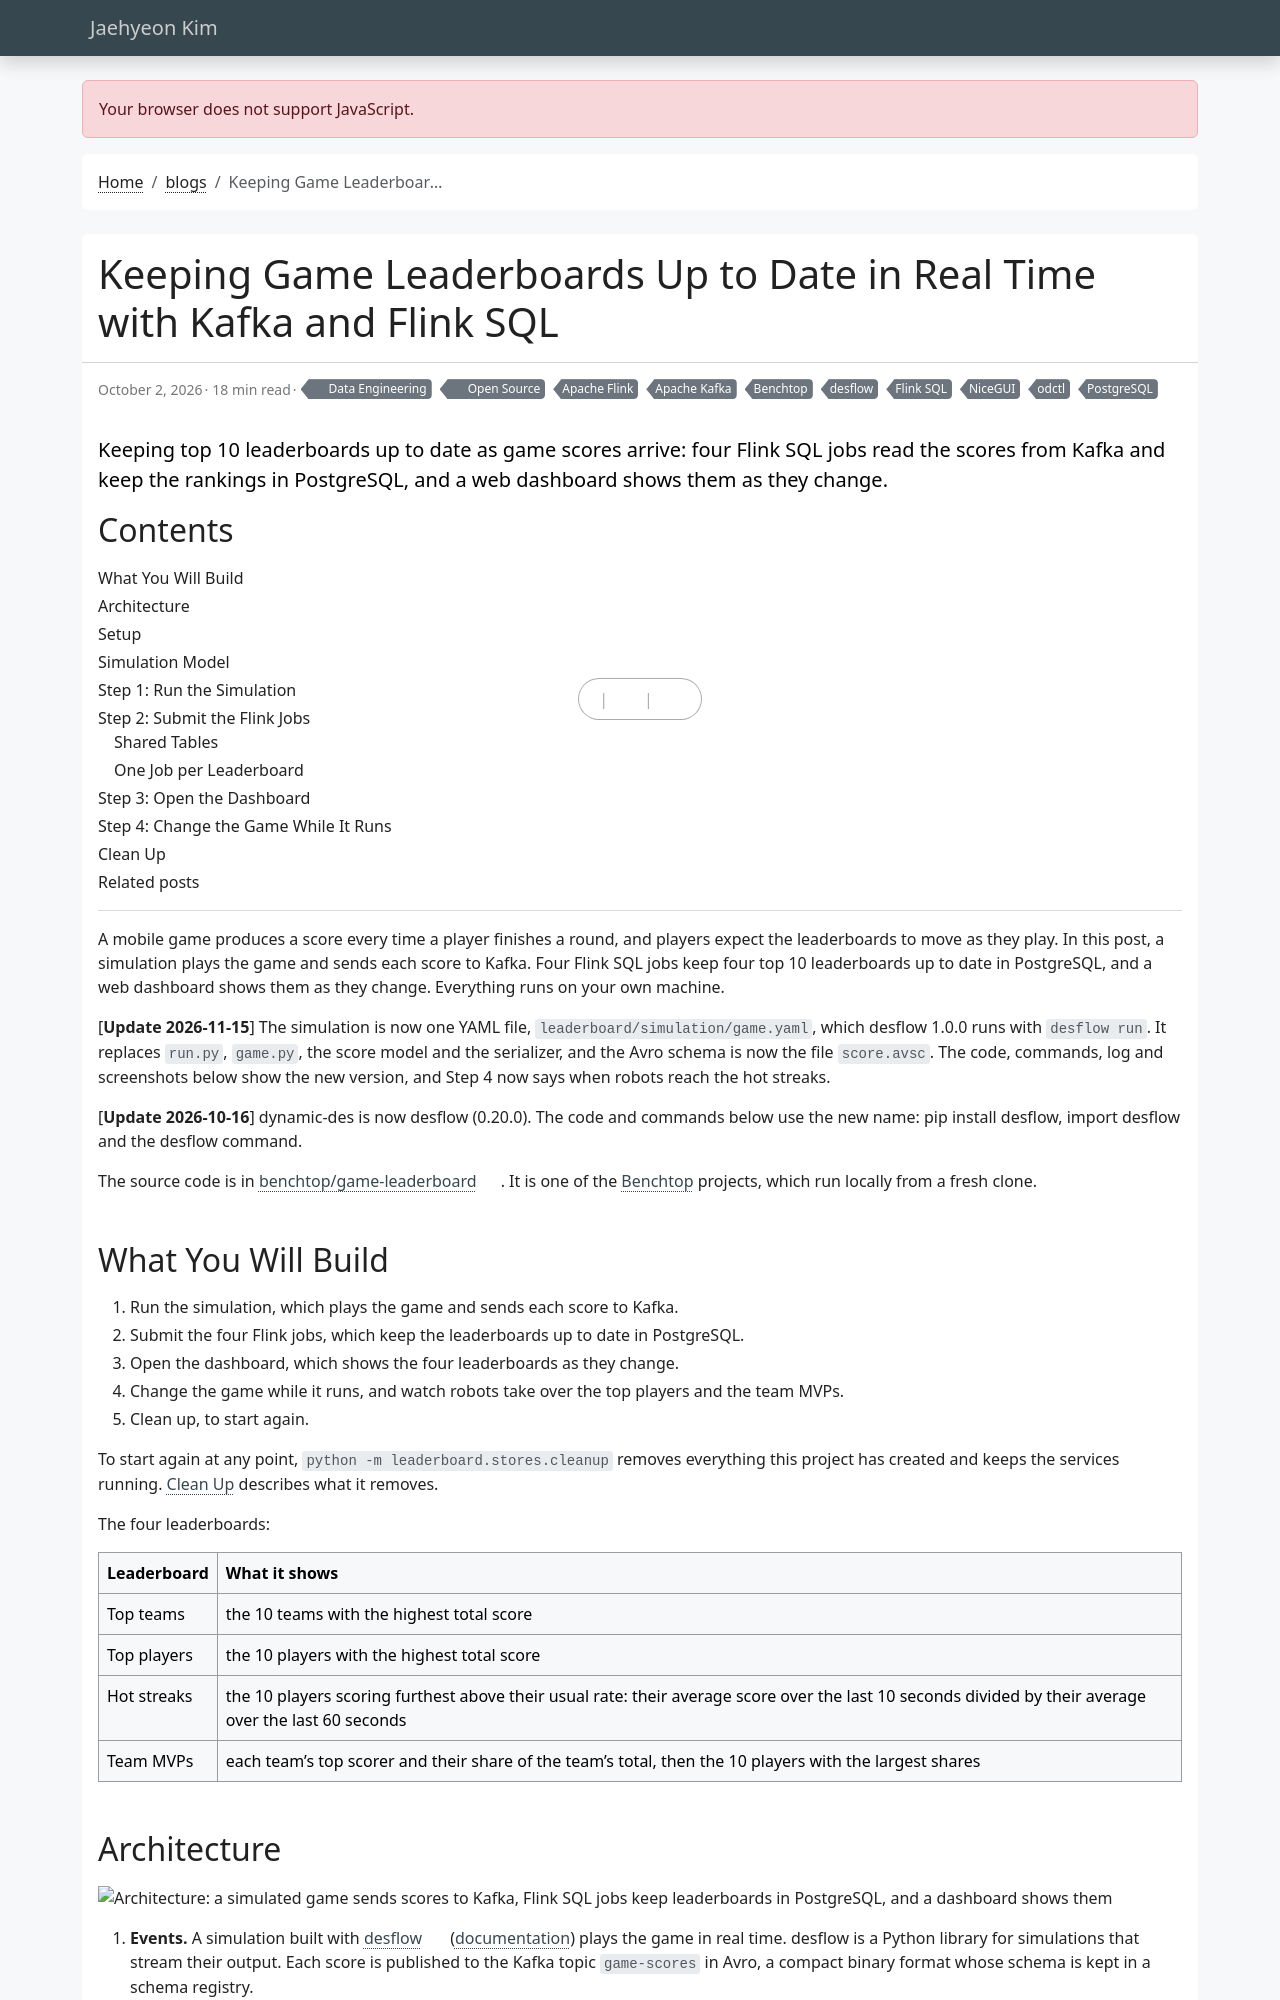

repository: jaehyeon-kim/jaehyeon-kim.github.io · page: blog/2026-10-02-game-leaderboard-flink-sql/index.html · generator: jekyll

---
title: "Keeping Game Leaderboards Up to Date in Real Time with Kafka and Flink SQL"
date: 2026-10-02
draft: false
featured: true
comment: true
toc: true
categories:
  - Data Engineering
  - Open Source
tags:
  - Apache Kafka
  - Apache Flink
  - Flink SQL
  - PostgreSQL
  - NiceGUI
  - odctl
  - desflow
  - Benchtop
description: |
  Keeping top 10 leaderboards up to date as game scores arrive: four Flink SQL jobs read the scores from Kafka and keep the rankings in PostgreSQL, and a web dashboard shows them as they change.
---

A mobile game produces a score every time a player finishes a round, and players expect the leaderboards to move as they play. In this post, a simulation plays the game and sends each score to Kafka. Four Flink SQL jobs keep four top 10 leaderboards up to date in PostgreSQL, and a web dashboard shows them as they change. Everything runs on your own machine.

<!--more-->

[**Update 2026-11-15**] The simulation is now one YAML file, `leaderboard/simulation/game.yaml`, which desflow 1.0.0 runs with `desflow run`. It replaces `run.py`, `game.py`, the score model and the serializer, and the Avro schema is now the file `score.avsc`. The code, commands, log and screenshots below show the new version, and Step 4 now says when robots reach the hot streaks.

[**Update 2026-10-16**] dynamic-des is now desflow (0.20.0). The code and commands below use the new name: pip install desflow, import desflow and the desflow command.

The source code is in [benchtop/game-leaderboard](https://github.com/jaehyeon-kim/benchtop/tree/main/game-leaderboard). It is one of the [Benchtop](/blog/2026-09-30-introducing-benchtop/) projects, which run locally from a fresh clone.

## What You Will Build

1. Run the simulation, which plays the game and sends each score to Kafka.
2. Submit the four Flink jobs, which keep the leaderboards up to date in PostgreSQL.
3. Open the dashboard, which shows the four leaderboards as they change.
4. Change the game while it runs, and watch robots take over the top players and the team MVPs.
5. Clean up, to start again.

To start again at any point, `python -m leaderboard.stores.cleanup` removes everything this project has created and keeps the services running. [Clean Up](#clean-up) describes what it removes.

The four leaderboards:

| Leaderboard | What it shows |
|---|---|
| Top teams | the 10 teams with the highest total score |
| Top players | the 10 players with the highest total score |
| Hot streaks | the 10 players scoring furthest above their usual rate: their average score over the last 10 seconds divided by their average over the last 60 seconds |
| Team MVPs | each team's top scorer and their share of the team's total, then the 10 players with the largest shares |
